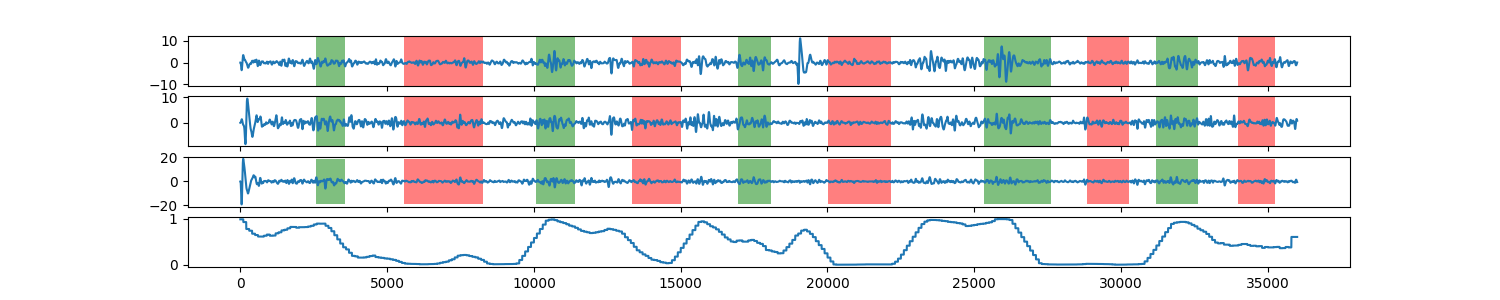

The file beside this chart, header and first rows:
0, 0.9924621409
1, 0.9925
2, 0.9925
3, 0.9925
4, 0.9925
5, 0.9925
6, 0.9925
7, 0.9925
8, 0.9925
9, 0.9925
10, 0.9925
11, 0.9925
12, 0.9925
13, 0.9925
14, 0.9925
15, 0.9925
16, 0.9925
17, 0.9925
18, 0.9925
19, 0.9925
20, 0.9925
21, 0.9925
22, 0.9925
23, 0.9925
24, 0.9925
25, 0.9925
26, 0.9925
27, 0.9925
28, 0.9925
29, 0.9925
30, 0.9925
31, 0.9925
32, 0.9925
33, 0.9925
34, 0.9925
35, 0.9925
36, 0.9925
37, 0.9925
38, 0.9925
39, 0.9925
40, 0.9925
41, 0.9925
42, 0.9925
43, 0.9925
44, 0.9925
45, 0.9925
46, 0.9925
47, 0.9925
48, 0.9925
49, 0.9925
50, 0.9925
51, 0.9925
52, 0.9925
53, 0.9925
54, 0.9925
55, 0.9925
56, 0.9925
57, 0.9925
58, 0.9925
59, 0.9925
60, 0.9925
... 35,938 more rows
